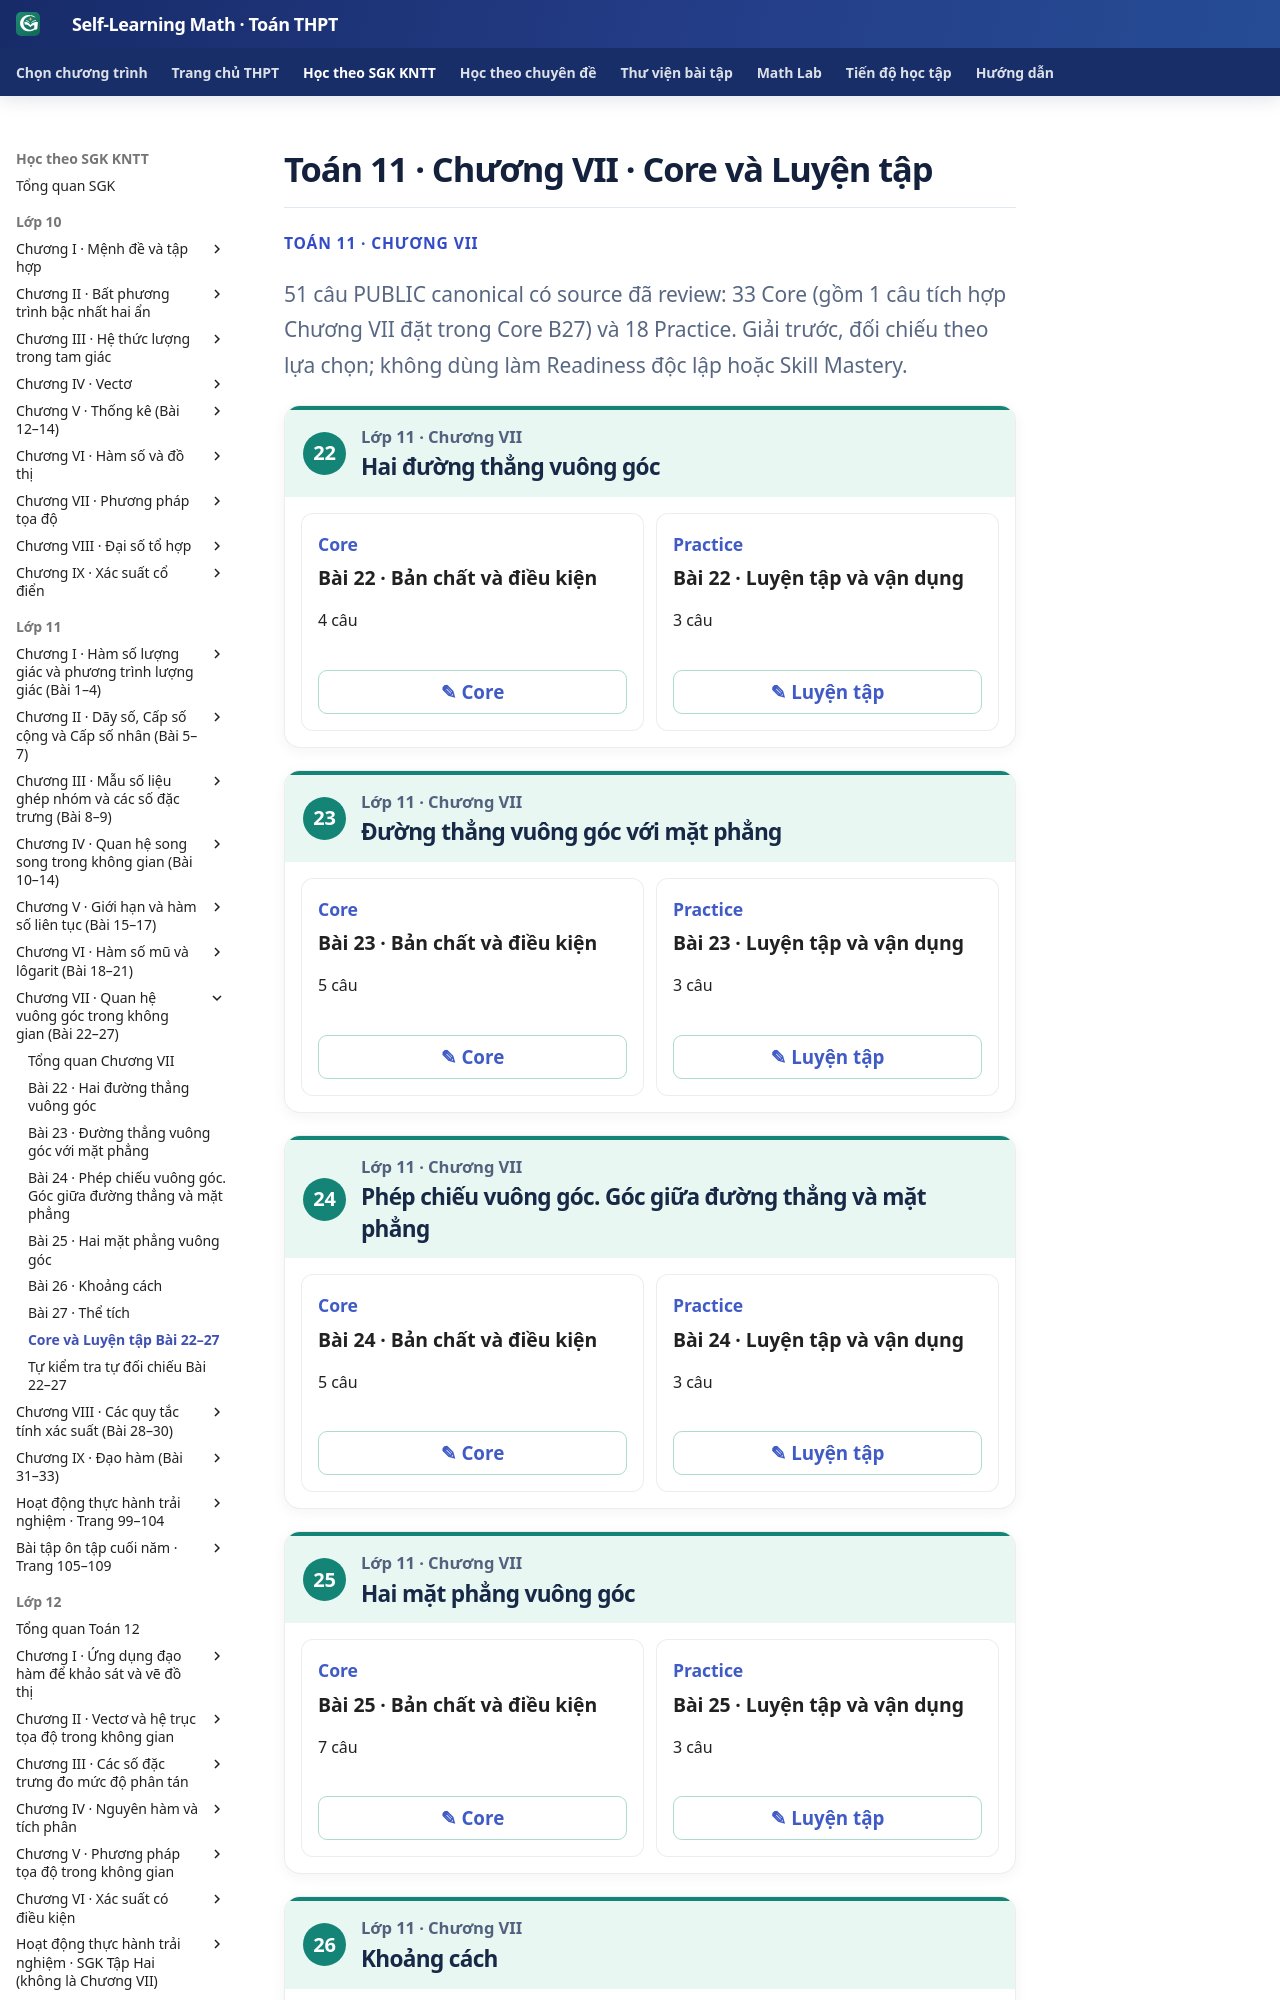

repository: TMA2015/self-learning-math · page: thpt-preview/sgk/lop-11/chuong-vii/luyen-tap/index.html · generator: mkdocs

# Toán 11 · Chương VII · Core và Luyện tập

<div class="thpt-r4-screen" data-thpt-r4><p class="thpt-r4-eyebrow">TOÁN 11 · CHƯƠNG VII</p><p class="thpt-r4-lead">51 câu PUBLIC canonical có source đã review: 33 Core (gồm 1 câu tích hợp Chương VII đặt trong Core B27) và 18 Practice. Giải trước, đối chiếu theo lựa chọn; không dùng làm Readiness độc lập hoặc Skill Mastery.</p><div class="thpt-r4-practice-sections" data-thpt-practice-hub>
<section class="thpt-r4-practice-lesson" data-thpt-grade="11"><div class="thpt-r4-practice-lesson-header"><span class="thpt-r4-lesson-number">22</span><div><p class="thpt-r4-practice-class">Lớp 11 · Chương VII</p><h2>Hai đường thẳng vuông góc</h2></div></div><div class="thpt-r4-practice-card-grid"><section class="thpt-r4-practice-card"><div><p class="thpt-r4-practice-card-kind">Core</p><strong>Bài 22 · Bản chất và điều kiện</strong><p>4 câu</p></div><button type="button" class="thpt-r4-practice-open" data-thpt-open-quiz="g11-b22-core">✎ Core</button></section><section class="thpt-r4-practice-card"><div><p class="thpt-r4-practice-card-kind">Practice</p><strong>Bài 22 · Luyện tập và vận dụng</strong><p>3 câu</p></div><button type="button" class="thpt-r4-practice-open" data-thpt-open-quiz="g11-b22-practice">✎ Luyện tập</button></section></div></section>
<section class="thpt-r4-practice-lesson" data-thpt-grade="11"><div class="thpt-r4-practice-lesson-header"><span class="thpt-r4-lesson-number">23</span><div><p class="thpt-r4-practice-class">Lớp 11 · Chương VII</p><h2>Đường thẳng vuông góc với mặt phẳng</h2></div></div><div class="thpt-r4-practice-card-grid"><section class="thpt-r4-practice-card"><div><p class="thpt-r4-practice-card-kind">Core</p><strong>Bài 23 · Bản chất và điều kiện</strong><p>5 câu</p></div><button type="button" class="thpt-r4-practice-open" data-thpt-open-quiz="g11-b23-core">✎ Core</button></section><section class="thpt-r4-practice-card"><div><p class="thpt-r4-practice-card-kind">Practice</p><strong>Bài 23 · Luyện tập và vận dụng</strong><p>3 câu</p></div><button type="button" class="thpt-r4-practice-open" data-thpt-open-quiz="g11-b23-practice">✎ Luyện tập</button></section></div></section>
<section class="thpt-r4-practice-lesson" data-thpt-grade="11"><div class="thpt-r4-practice-lesson-header"><span class="thpt-r4-lesson-number">24</span><div><p class="thpt-r4-practice-class">Lớp 11 · Chương VII</p><h2>Phép chiếu vuông góc. Góc giữa đường thẳng và mặt phẳng</h2></div></div><div class="thpt-r4-practice-card-grid"><section class="thpt-r4-practice-card"><div><p class="thpt-r4-practice-card-kind">Core</p><strong>Bài 24 · Bản chất và điều kiện</strong><p>5 câu</p></div><button type="button" class="thpt-r4-practice-open" data-thpt-open-quiz="g11-b24-core">✎ Core</button></section><section class="thpt-r4-practice-card"><div><p class="thpt-r4-practice-card-kind">Practice</p><strong>Bài 24 · Luyện tập và vận dụng</strong><p>3 câu</p></div><button type="button" class="thpt-r4-practice-open" data-thpt-open-quiz="g11-b24-practice">✎ Luyện tập</button></section></div></section>
<section class="thpt-r4-practice-lesson" data-thpt-grade="11"><div class="thpt-r4-practice-lesson-header"><span class="thpt-r4-lesson-number">25</span><div><p class="thpt-r4-practice-class">Lớp 11 · Chương VII</p><h2>Hai mặt phẳng vuông góc</h2></div></div><div class="thpt-r4-practice-card-grid"><section class="thpt-r4-practice-card"><div><p class="thpt-r4-practice-card-kind">Core</p><strong>Bài 25 · Bản chất và điều kiện</strong><p>7 câu</p></div><button type="button" class="thpt-r4-practice-open" data-thpt-open-quiz="g11-b25-core">✎ Core</button></section><section class="thpt-r4-practice-card"><div><p class="thpt-r4-practice-card-kind">Practice</p><strong>Bài 25 · Luyện tập và vận dụng</strong><p>3 câu</p></div><button type="button" class="thpt-r4-practice-open" data-thpt-open-quiz="g11-b25-practice">✎ Luyện tập</button></section></div></section>
<section class="thpt-r4-practice-lesson" data-thpt-grade="11"><div class="thpt-r4-practice-lesson-header"><span class="thpt-r4-lesson-number">26</span><div><p class="thpt-r4-
